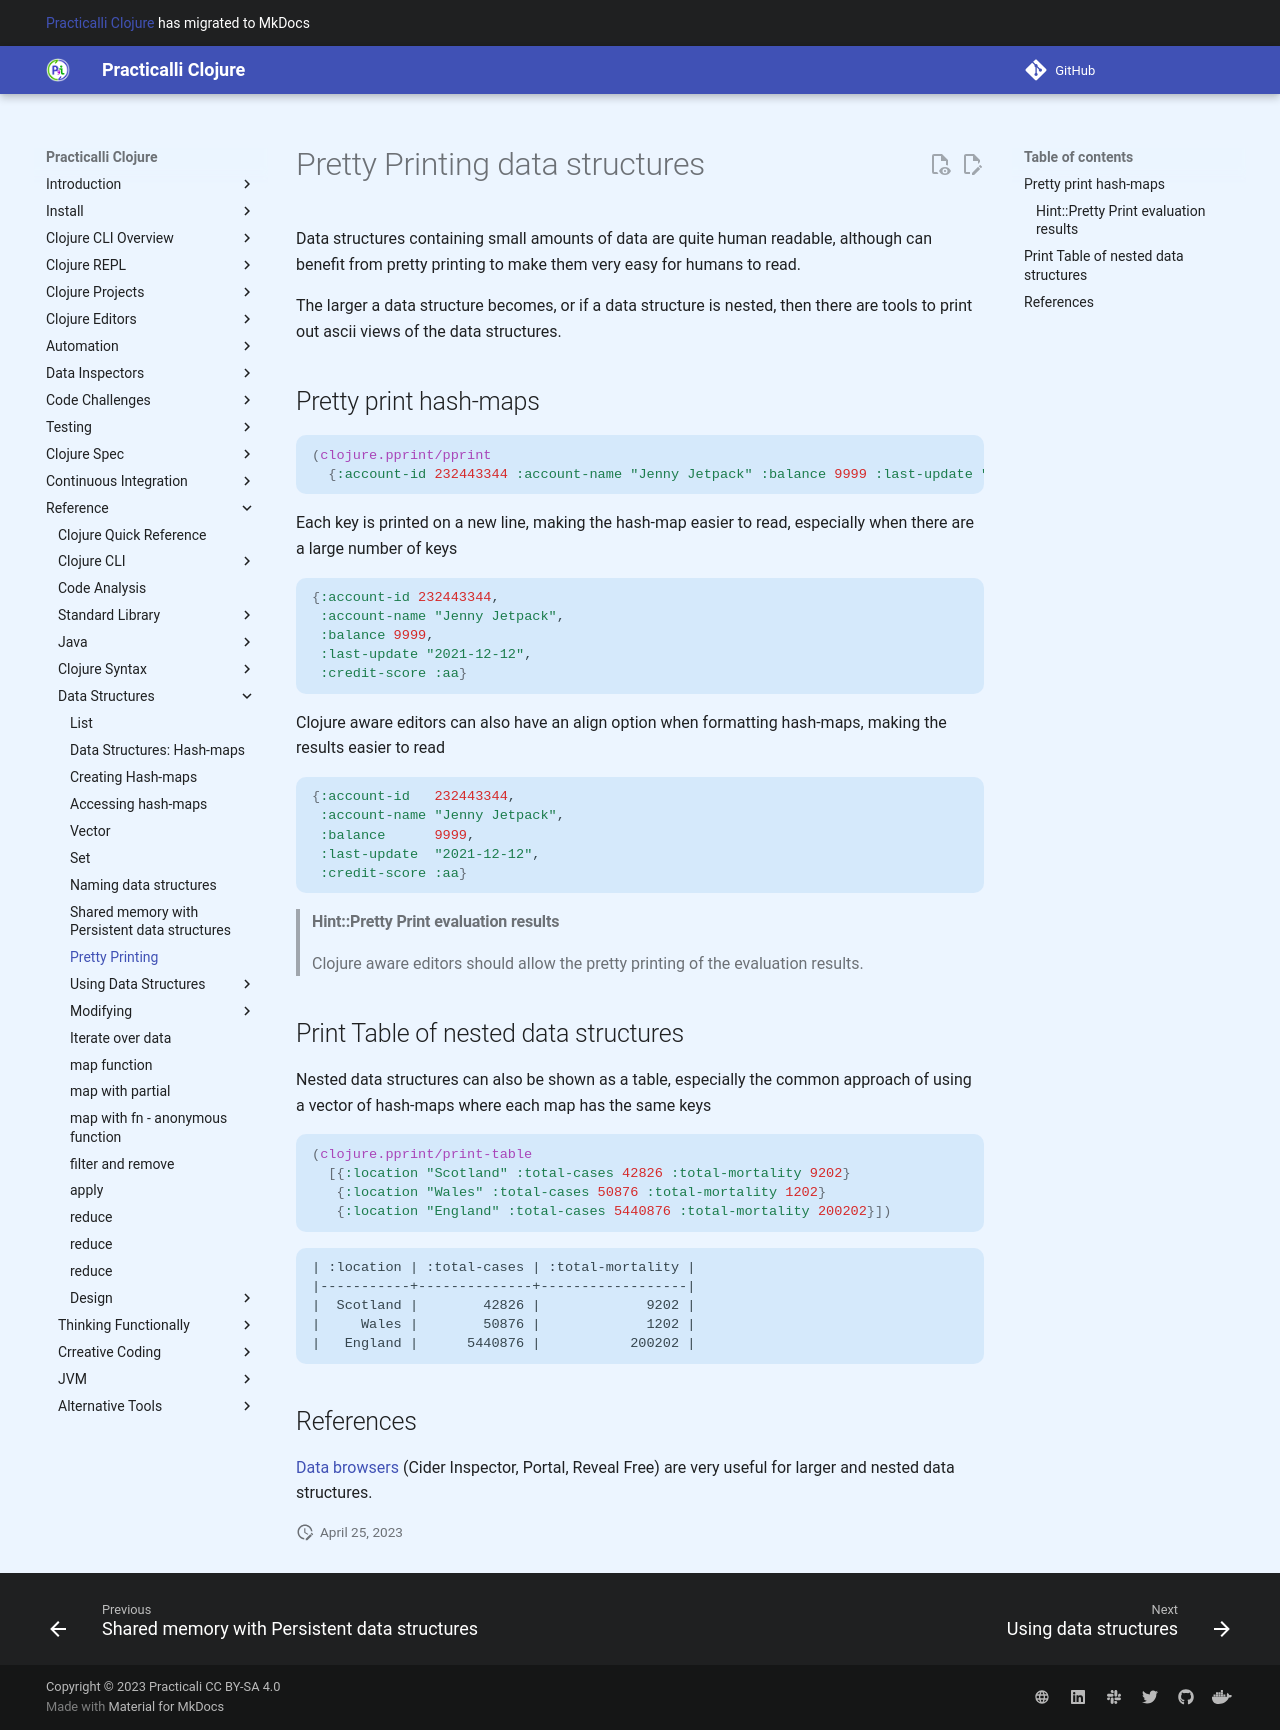

repository: practicalli/clojure · page: data-structures/pretty-printing/index.html · generator: mkdocs

# Pretty Printing data structures

Data structures containing small amounts of data are quite human readable, although can benefit from pretty printing to make them very easy for humans to read.

The larger a data structure becomes, or if a data structure is nested, then there are tools to print out ascii views of the data structures.

## Pretty print hash-maps

```clojure
(clojure.pprint/pprint
  {:account-id 232443344 :account-name "Jenny Jetpack" :balance 9999 :last-update "2021-12-12" :credit-score :aa} )
```

Each key is printed on a new line, making the hash-map easier to read, especially when there are a large number of keys

```clojure
{:account-id 232443344,
 :account-name "Jenny Jetpack",
 :balance 9999,
 :last-update "2021-12-12",
 :credit-score :aa}
```

Clojure aware editors can also have an align option when formatting hash-maps, making the results easier to read

```clojure
{:account-id   232443344,
 :account-name "Jenny Jetpack",
 :balance      9999,
 :last-update  "2021-12-12",
 :credit-score :aa}
```

> #### Hint::Pretty Print evaluation results
> Clojure aware editors should allow the pretty printing of the evaluation results.


## Print Table of nested data structures

Nested data structures can also be shown as a table, especially the common approach of using a vector of hash-maps where each map has the same keys

```clojure
(clojure.pprint/print-table
  [{:location "Scotland" :total-cases 42826 :total-mortality 9202}
   {:location "Wales" :total-cases 50876 :total-mortality 1202}
   {:location "England" :total-cases 5440876 :total-mortality 200202}])
```

```none
| :location | :total-cases | :total-mortality |
|-----------+--------------+------------------|
|  Scotland |        42826 |             9202 |
|     Wales |        50876 |             1202 |
|   England |      5440876 |           200202 |
```


## References

[Data browsers](/clojure-cli/data-browsers/) (Cider Inspector, Portal, Reveal Free) are very useful for larger and nested data structures.
